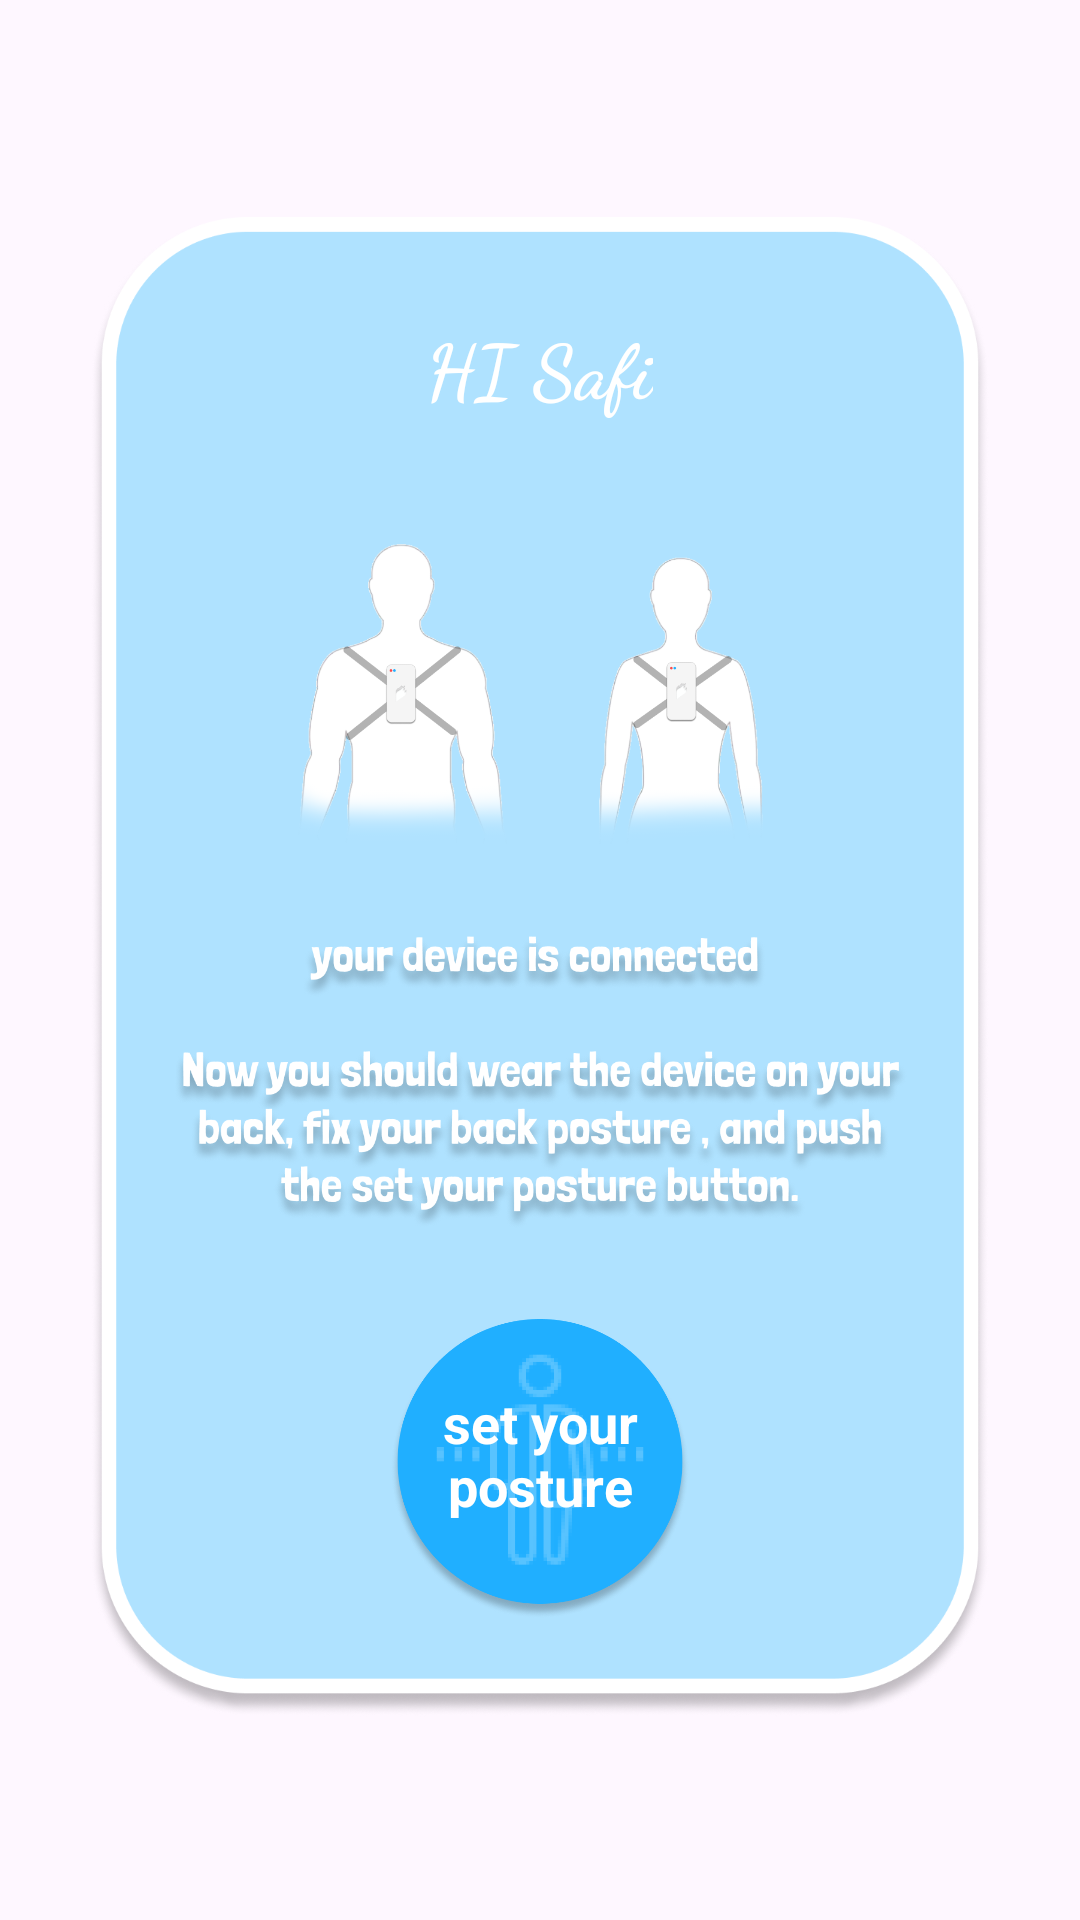

The Android layout XML behind this screen, and the referenced resources:
<!-- AndroidManifest.xml: application theme Theme.BackAngel -->
<!-- res/layout/set_posture_dialog.xml -->
<?xml version="1.0" encoding="utf-8"?>
<LinearLayout
    xmlns:android="http://schemas.android.com/apk/res/android"
    android:layout_width="match_parent"
    android:layout_height="match_parent"
    xmlns:app="http://schemas.android.com/apk/res-auto"
    android:gravity="center"
    android:orientation="vertical"
    android:layout_gravity="center">


    <LinearLayout
        android:id="@+id/lay_device_state"
        android:layout_width="300dp"
        android:layout_height="500dp"
        android:layout_centerInParent="true"
        android:layout_marginTop="5dp"
        android:gravity="center"
        android:background="@drawable/ic_setpos_dialog_bg"
        android:orientation="vertical">


        <TextView
            android:id="@+id/textv_username_dialog"
            android:layout_width="wrap_content"
            android:layout_height="wrap_content"
            android:text="HI Safi"
            android:layout_marginBottom="30dp"
            android:fontFamily="cursive"
            android:maxLength="25"
            android:textSize="25sp"
            android:textStyle="bold"
            android:textColor="@color/white"/>


        <ImageView
            android:layout_width="250dp"
            android:layout_height="250dp"
            android:layout_marginBottom="20dp"
            android:src="@drawable/ic_back_posture_fig" />


        <FrameLayout
            android:layout_width="wrap_content"
            android:layout_height="wrap_content"
            android:layout_gravity="center">

            <ImageButton
                android:id="@+id/btn_set_pos_dialog"
                android:layout_width="100dp"
                android:layout_height="100dp"
                android:background="@drawable/btn_eff_blue_button_circ"
                android:scaleType="fitXY" />

            <LinearLayout
                android:layout_width="match_parent"
                android:layout_height="match_parent"
                android:layout_gravity="center"
                android:layout_marginBottom="5dp"
                android:orientation="vertical">

                <TextView
                    android:id="@+id/txtv_btn_command_1_name"
                    android:layout_width="80dp"
                    android:layout_height="wrap_content"
                    android:layout_gravity="center"
                    android:gravity="center"
                    android:clickable="false"
                    android:text="set your posture"
                    android:textAlignment="center"
                    android:textColor="@color/white"
                    android:textSize="18sp"
                    android:textStyle="bold" />

            </LinearLayout>

        </FrameLayout>



    </LinearLayout>


</LinearLayout>
<!-- resources referenced by this layout -->
<resources>
  <color name="white">#FFFFFFFF</color>
  <!-- drawable btn_eff_blue_button_circ (drawable) -->
  <?xml version="1.0" encoding="utf-8"?>
  <ripple xmlns:android="http://schemas.android.com/apk/res/android" android:color="@color/white">
      <item android:drawable="@drawable/ic_blue_button_circ"/>
  </ripple>
  <!-- drawable ic_back_posture_fig: png bitmap (drawable, 362515 bytes) -->
  <!-- drawable ic_setpos_dialog_bg: png bitmap (drawable, 160116 bytes) -->
  <style name="Theme.BackAngel" parent="Base.Theme.BackAngel" />
  <!-- drawable ic_blue_button_circ: png bitmap (drawable, 59628 bytes) -->
  <style name="Base.Theme.BackAngel" parent="Theme.Material3.DayNight.NoActionBar">
          
          <item name="colorPrimary">@color/my_light_primary</item>
  
  
  
      </style>
  <color name="my_light_primary">#AFE2FF</color>
</resources>
